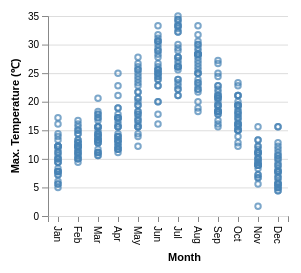
D3 v5 page, settled after 360 driven frames (6 s of simulated time); the page loaded 1 data file(s).


  const margin = { top: 20, right: 65, bottom: 50, left: 40 };

  const height = 200;
  const radius = 2.75;;
  const svg = d3
    .select("#view")
    .append("svg")

  const root = svg.append("g")
    .attr("transform", `translate(${margin.left},${margin.top})`);

  const view = document.getElementById("view")

  d3.json("data.json").then(sourceData => {
    // data
    const formatTime = d3.timeFormat("%b");
    const data = sourceData.map(d => {
      return {
        ...d,
        monthNum: new Date(d.date).getMonth(),
        monthStr: formatTime(new Date(d.date))
      };
    })
    const months = d3.map(data, d => d.monthStr).keys();
    const width = months.length * 20;
    svg.attr("width", width + margin.left + margin.right)
      .attr("height", height + margin.top + margin.bottom)

    // scales
    const x = d3.scalePoint().range([0, width]).padding(0.5);
    x.domain(months);

    const y = d3.scaleLinear().range([height, 0]);
    const maxTempExtent = d3.extent(data, d => d.temp_max);
    y.domain([Math.min(maxTempExtent[0], 0), maxTempExtent[1]]).nice();


    // x axis
    const xAxis = root.append("g")
      .attr("class", "xAxis");


    xAxis.append("g").attr("class", `xAxis`)
      .attr("transform", `translate(0,${height})`)
      .call(d3.axisBottom(x));

    xAxis.selectAll(".tick text")
      .attr("transform", `rotate(90)translate(10,-12)`)
      .attr("text-anchor", "start")

    xAxis.append("text")
      .attr("class", "title")
      .attr("transform", `translate(${width / 2}, ${height + margin.top + margin.bottom - 25})`)
      .text("Month")

    // y axis
    const yAxis = root.append("g")
      .attr("class", "yAxis");

    yAxis.append("g")
      .attr("class", `grid y`)
      .call(d3.axisLeft(y).ticks(5).tickSize(-width).tickFormat(""))
      .call(g => g.select(".domain").remove());

    yAxis.append("g").attr("class", `axis`).call(d3.axisLeft(y).ticks(5));

    yAxis
      .append("text")
      .attr("class", "title")
      .attr("transform", "rotate(-90)")
      .attr("y", 0 - margin.left)
      .attr("x", 0 - height / 2)
      .attr("dy", "1em")
      .style("text-anchor", "middle")
      .text("Max. Temperature (℃)");



    // marks

    const marks = root.append("g")
      .attr("class", "marks")

    const points = marks.selectAll(".mark")
      .data(data, d => d.date).enter()
      .append("circle")
      .attr("class", "mark point")
      .attr("cx", d => x(d.monthStr))
      .attr("cy", d => y(d.temp_max))
      .attr("r", radius)




  })
  

### data: data.json
[
 {
  "date": "2015/01/01",
  "precipitation": 0,
  "temp_max": 5.6,
  "temp_min": -3.2,
  "wind": 1.2,
  "weather": "sun",
  "temp_max_F": 35.11
 },
 {
  "date": "2015/01/02",
  "precipitation": 1.5,
  "temp_max": 5.6,
  "temp_min": 0,
  "wind": 2.3,
  "weather": "fog",
  "temp_max_F": 35.11
 },
 {
  "date": "2015/01/03",
  "precipitation": 0,
  "temp_max": 5,
  "temp_min": 1.7,
  "wind": 1.7,
  "weather": "fog",
  "temp_max_F": 34.78
 },
 {
  "date": "2015/01/04",
  "precipitation": 10.2,
  "temp_max": 10.6,
  "temp_min": 3.3,
  "wind": 4.5,
  "weather": "fog",
  "temp_max_F": 37.89
 },
 {
  "date": "2015/01/05",
  "precipitation": 8.1,
  "temp_max": 12.2,
  "temp_min": 9.4,
  "wind": 6.4,
  "weather": "fog",
  "temp_max_F": 38.78
 },
 {
  "date": "2015/01/06",
  "precipitation": 0,
  "temp_max": 12.2,
  "temp_min": 6.1,
  "wind": 1.3,
  "weather": "fog",
  "temp_max_F": 38.78
 },
 {
  "date": "2015/01/07",
  "precipitation": 0,
  "temp_max": 7.8,
  "temp_min": 5.6,
  "wind": 1.6,
  "weather": "fog",
  "temp_max_F": 36.33
 },
 {
  "date": "2015/01/08",
  "precipitation": 0,
  "temp_max": 7.8,
  "temp_min": 1.7,
  "wind": 2.6,
  "weather": "fog",
  "temp_max_F": 36.33
 },
 "... 357 more items"
]